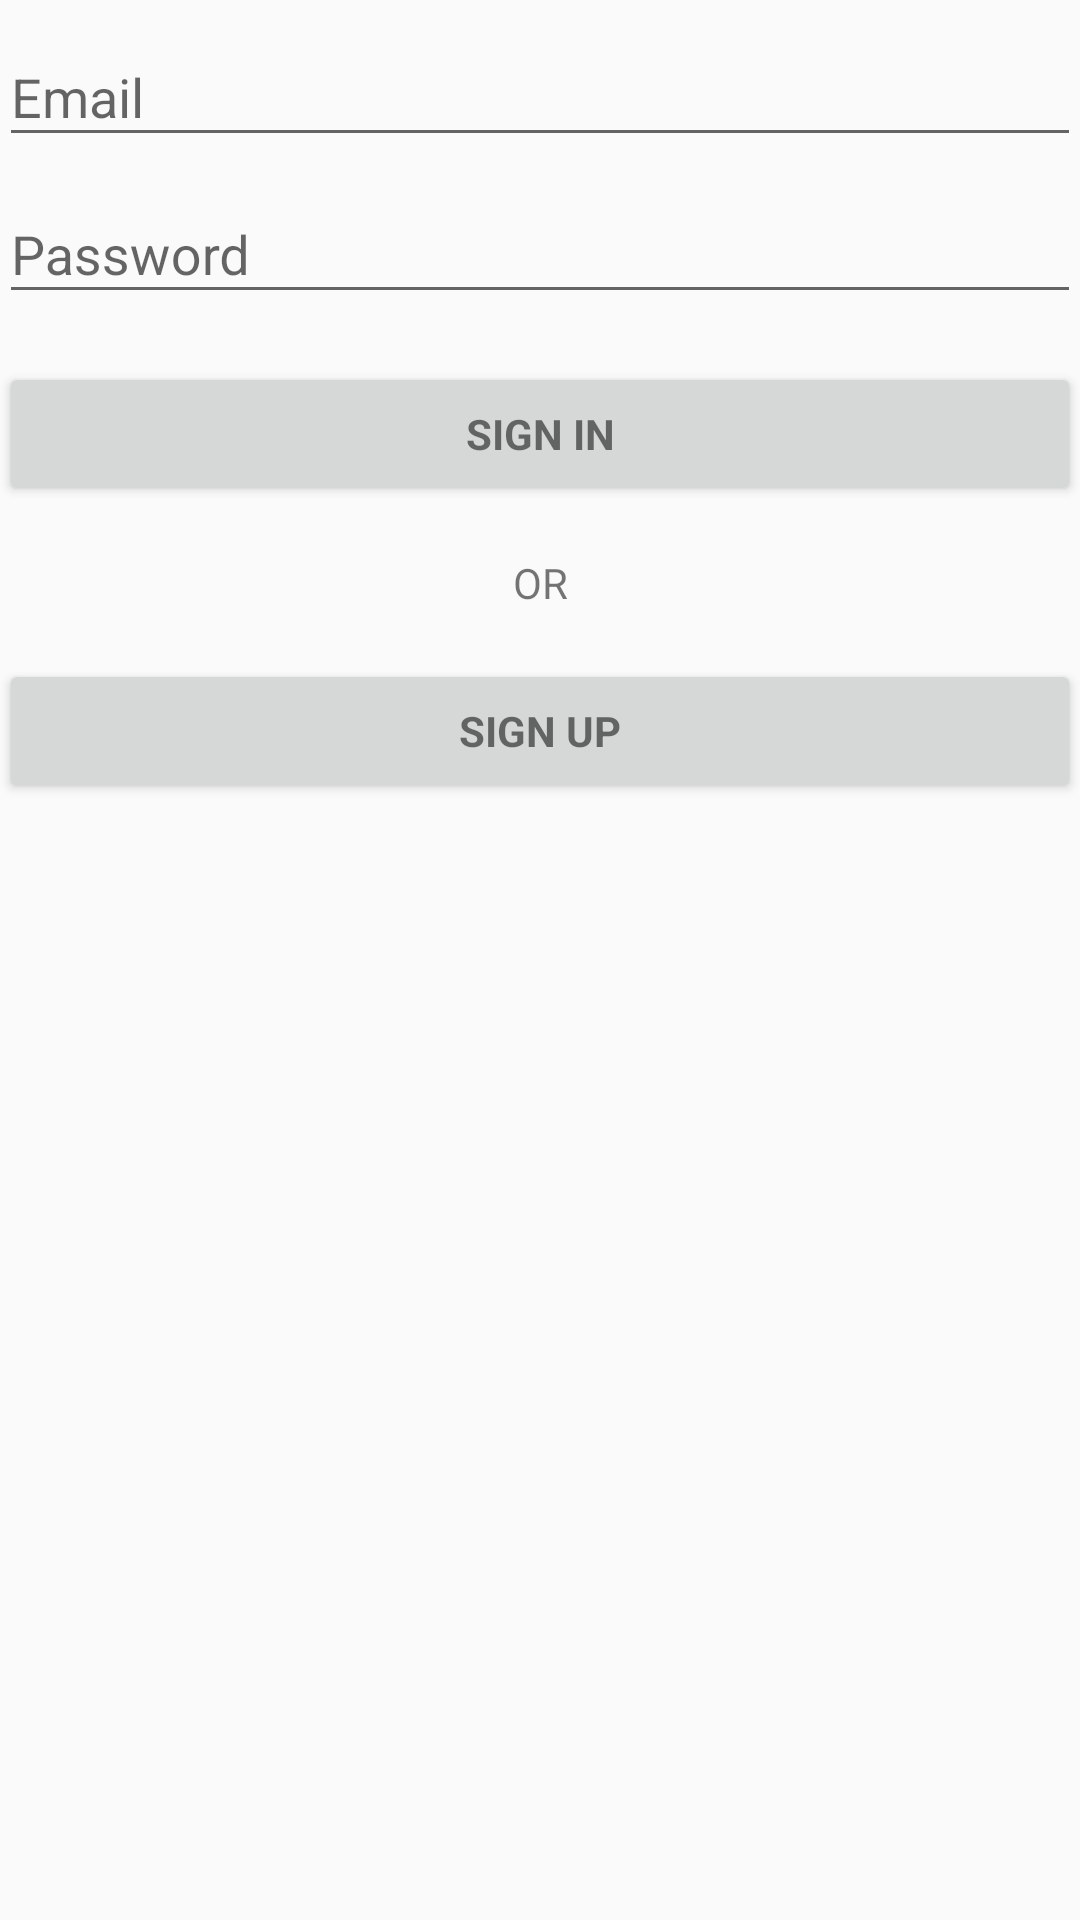

This screen was rendered from an Android layout file. Write that file and the resources it references.
<!-- AndroidManifest.xml: application theme AppTheme -->
<!-- res/layout/activity_login.xml -->
<LinearLayout xmlns:android="http://schemas.android.com/apk/res/android"
    xmlns:tools="http://schemas.android.com/tools"
    android:layout_width="match_parent"
    android:layout_height="match_parent"
    android:gravity="center_horizontal"
    android:orientation="vertical"
    android:paddingBottom="@dimen/activity_vertical_margin"
    android:paddingLeft="@dimen/activity_horizontal_margin"
    android:paddingRight="@dimen/activity_horizontal_margin"
    android:paddingTop="@dimen/activity_vertical_margin"
    tools:context="it.unisalento.drinkssnacks.activity.LoginActivity">

    

    <ProgressBar
        android:id="@+id/login_progress"
        style="?android:attr/progressBarStyleLarge"
        android:layout_width="wrap_content"
        android:layout_height="wrap_content"
        android:layout_marginBottom="8dp"
        android:visibility="gone" />

    <ScrollView
        android:id="@+id/login_form"
        android:layout_width="match_parent"
        android:layout_height="match_parent">

        <LinearLayout
            android:id="@+id/email_login_form"
            android:layout_width="match_parent"
            android:layout_height="wrap_content"
            android:orientation="vertical">

            <android.support.design.widget.TextInputLayout
                android:layout_width="match_parent"
                android:layout_height="wrap_content">

                <EditText
                    android:id="@+id/email"
                    android:layout_width="match_parent"
                    android:layout_height="wrap_content"
                    android:hint="@string/prompt_email"
                    android:inputType="textEmailAddress"
                    android:maxLines="1" />

            </android.support.design.widget.TextInputLayout>

            <android.support.design.widget.TextInputLayout
                android:layout_width="match_parent"
                android:layout_height="wrap_content">

                <EditText
                    android:id="@+id/password"
                    android:layout_width="match_parent"
                    android:layout_height="wrap_content"
                    android:hint="@string/prompt_password"
                    android:imeActionId="@+id/login"
                    android:imeActionLabel="@string/action_sign_in_short"
                    android:imeOptions="actionUnspecified"
                    android:inputType="textPassword"
                    android:maxLines="1" />

            </android.support.design.widget.TextInputLayout>

            <Button
                android:id="@+id/email_sign_in_button"
                style="?android:textAppearanceSmall"
                android:layout_width="match_parent"
                android:layout_height="wrap_content"
                android:layout_marginTop="16dp"
                android:text="@string/action_sign_in"
                android:textStyle="bold" />

            <Space
                android:layout_width="match_parent"
                android:layout_height="16dp"
                android:visibility="invisible" />

            <TextView
                android:id="@+id/or_text"
                android:layout_width="match_parent"
                android:layout_height="wrap_content"
                android:gravity="center"
                android:text="OR" />

            <Button
                android:id="@+id/email_sign_up_button"
                style="?android:textAppearanceSmall"
                android:layout_width="match_parent"
                android:layout_height="wrap_content"
                android:layout_marginTop="16dp"
                android:text="@string/action_sign_up"
                android:textStyle="bold" />


        </LinearLayout>
    </ScrollView>
</LinearLayout>
<!-- resources referenced by this layout -->
<resources>
  <string name="action_sign_in">Sign in</string>
  <string name="action_sign_in_short">Sign in</string>
  <string name="action_sign_up">Sign up</string>
  <string name="prompt_email">Email</string>
  <string name="prompt_password">Password</string>
  <style name="AppTheme" parent="@style/Theme.AppCompat.Light.DarkActionBar">
          
          <item name="colorPrimary">@color/colorPrimary</item>
          <item name="colorPrimaryDark">@color/colorPrimaryDark</item>
          <item name="colorAccent">@color/colorAccent</item>
          <item name="actionBarStyle">@style/MyActionBar</item>
      </style>
  <style name="MyActionBar" parent="@style/Widget.AppCompat.ActionBar.Solid">
          <item name="titleTextStyle">@style/MyTitleTextStyle</item>
      </style>
  <style name="MyTitleTextStyle" parent="@style/TextAppearance.AppCompat.Widget.ActionBar.Title">
          <item name="android:textColor">@color/white</item>
      </style>
  <!-- not gathered from this repository: default colours our renderer supplied (Android Studio template values) -->
  <color name="white">#FFFFFFFF</color>
  <color name="colorPrimary">#FF6200EE</color>
  <color name="colorPrimaryDark">#FF3700B3</color>
  <color name="colorAccent">#FF03DAC5</color>
</resources>
